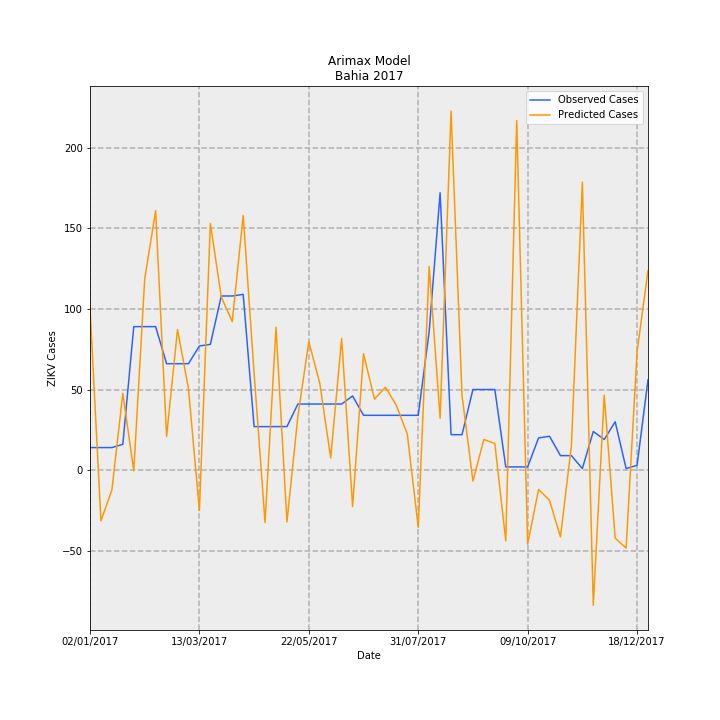

Source data for this figure (header and first rows):
Date, predictions_incidence, observed_incidence, Predicted Cases, Observed Cases, error
02/01/2017, 0.6566, 0.09124, 100.8, 14.0, -86.75
09/01/2017, -0.2048, 0.09124, -31.42, 14.0, 45.42
16/01/2017, -0.0805, 0.09124, -12.35, 14.0, 26.35
23/01/2017, 0.3104, 0.1043, 47.63, 16.0, -31.63
30/01/2017, -0.002863, 0.58, -0.4393, 89.0, 89.44
06/02/2017, 0.7723, 0.58, 118.5, 89.0, -29.5
13/02/2017, 1.049, 0.58, 161, 89.0, -71.97
20/02/2017, 0.1367, 0.4301, 20.98, 66.0, 45.02
27/02/2017, 0.5683, 0.4301, 87.2, 66.0, -21.2
06/03/2017, 0.3293, 0.4301, 50.54, 66.0, 15.46
13/03/2017, -0.1633, 0.5018, -25.06, 77.0, 102.1
20/03/2017, 0.9969, 0.5083, 153, 78.0, -74.97
27/03/2017, 0.7003, 0.7038, 107.5, 108, 0.5394
03/04/2017, 0.6001, 0.7038, 92.08, 108, 15.92
10/04/2017, 1.029, 0.7104, 157.9, 109.0, -48.9
17/04/2017, 0.3906, 0.176, 59.94, 27, -32.94
24/04/2017, -0.2116, 0.176, -32.46, 27, 59.46
01/05/2017, 0.5775, 0.176, 88.61, 27, -61.61
08/05/2017, -0.2096, 0.176, -32.16, 27, 59.16
15/05/2017, 0.2177, 0.2672, 33.4, 41, 7.601
22/05/2017, 0.5194, 0.2672, 79.71, 41, -38.71
29/05/2017, 0.3515, 0.2672, 53.93, 41, -12.93
05/06/2017, 0.0493, 0.2672, 7.565, 41, 33.44
12/06/2017, 0.5322, 0.2672, 81.66, 41, -40.66
19/06/2017, -0.1472, 0.2998, -22.59, 46.0, 68.59
26/06/2017, 0.4706, 0.2216, 72.21, 34.0, -38.21
03/07/2017, 0.2871, 0.2216, 44.05, 34.0, -10.05
10/07/2017, 0.3351, 0.2216, 51.42, 34.0, -17.42
17/07/2017, 0.2619, 0.2216, 40.19, 34.0, -6.186
24/07/2017, 0.1455, 0.2216, 22.32, 34.0, 11.68
31/07/2017, -0.2311, 0.2216, -35.45, 34.0, 69.45
07/08/2017, 0.8232, 0.5605, 126.3, 86.0, -40.32
14/08/2017, 0.2098, 1.121, 32.2, 172.0, 139.8
21/08/2017, 1.451, 0.1434, 222.6, 22.0, -200.6
28/08/2017, 0.3029, 0.1434, 46.48, 22.0, -24.48
04/09/2017, -0.04397, 0.3259, -6.747, 50.0, 56.75
11/09/2017, 0.1241, 0.3259, 19.04, 50.0, 30.96
18/09/2017, 0.1076, 0.3259, 16.51, 50.0, 33.49
25/09/2017, -0.2857, 0.01303, -43.83, 2.0, 45.83
02/10/2017, 1.413, 0.01303, 216.8, 2.0, -214.8
09/10/2017, -0.2989, 0.01303, -45.87, 2.0, 47.87
16/10/2017, -0.07802, 0.1303, -11.97, 20.0, 31.97
23/10/2017, -0.122, 0.1369, -18.72, 21.0, 39.72
30/10/2017, -0.2698, 0.05865, -41.4, 9.0, 50.4
06/11/2017, 0.09978, 0.05865, 15.31, 9.0, -6.311
13/11/2017, 1.164, 0.006517, 178.6, 1.0, -177.6
20/11/2017, -0.5462, 0.1564, -83.81, 24.0, 107.8
27/11/2017, 0.3035, 0.1238, 46.57, 19.0, -27.57
04/12/2017, -0.2747, 0.1955, -42.16, 30, 72.16
11/12/2017, -0.3151, 0.006517, -48.34, 1.0, 49.34
18/12/2017, 0.4774, 0.01955, 73.26, 3.0, -70.26
25/12/2017, 0.8067, 0.365, 123.8, 56.0, -67.79
